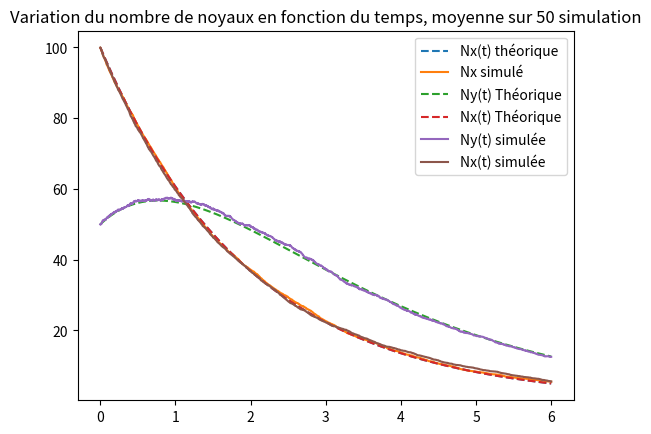

The matplotlib source for this figure:


from pylab import show,subplot,figure
import matplotlib.pyplot as plt
import numpy as np


def simule(lb,t, N0X):
	return N0X*np.exp(-lb*t)


def simule2(lb_x,lb_y,N0X,N0Y,t):
	c = N0Y - lb_x/(lb_y-lb_x)*N0X
	return c*np.exp(-lb_y*t) + N0X* lb_x/(lb_y-lb_x) * np.exp(-lb_x*t)

#Valeur initiale du nombre de noyaux de l'espèce X
depart_N0 = 100

#Nombre de simulation
Nb_simul = 50

#pas de temps
dt = 1e-3

#lambda
lb = 1/2

#Probabilité de désintégration
p = lb*dt


#Temps de simulation
temp = 6 #secondes

nb_step = int(temp/dt)

inv = 1/Nb_simul

L = np.zeros(nb_step)

vec_Time = np.linspace(0, temp, num=nb_step) #On regarde sur 0 à 6 secondes 

for _ in range(Nb_simul):
	depart = depart_N0
	for indice in range(nb_step):
		depart -= sum((np.random.rand(depart)<p).astype(int))
		L[indice] += depart



inv = 1/Nb_simul
L = inv*L

plt.title('Variation du nombre de noyaux en fonction du temps, moyenne sur {} simulation'.format(Nb_simul))
plt.grid()
plt.plot(vec_Time,simule(lb,vec_Time,depart_N0),'--',label = 'Nx(t) théorique')
plt.plot(vec_Time,L,label='Nx simulé')
plt.legend()
plt.show()


lb_x = 0.5 #1/2
lb_y = 0.6 #3/5

p_X = dt*lb_x 
p_Y = dt*lb_y

L_x = np.zeros(nb_step)
L_y = np.zeros(nb_step)

depart_N0X = 100
depart_N0Y = 50

nb_step = int(temp/dt)
for _ in range(Nb_simul):
	depart_Nx = depart_N0X
	depart_Ny = depart_N0Y
	for indice in range(nb_step):
		A = sum((np.random.rand(depart_Nx)<p_X).astype(int))
		depart_Nx -= A
		L_x[indice] += depart_Nx
		B = sum((np.random.rand(depart_Ny)<p_Y).astype(int))
		depart_Ny = depart_Ny + A - B
		L_y[indice] += depart_Ny

plt.title('Variation du nombre de noyaux en fonction du temps, moyenne sur {} simulation'.format(Nb_simul))
plt.plot(vec_Time,simule2(lb_x,lb_y,depart_N0X,depart_N0Y,vec_Time),'--', label='Ny(t) Théorique')
plt.plot(vec_Time,simule(lb_x,vec_Time,depart_N0),'--',label='Nx(t) Théorique')
plt.plot(vec_Time,L_y*inv, label='Ny(t) simulée')
plt.grid()
plt.plot(vec_Time,L_x*inv, label='Nx(t) simulée')
plt.legend()	
plt.show()






